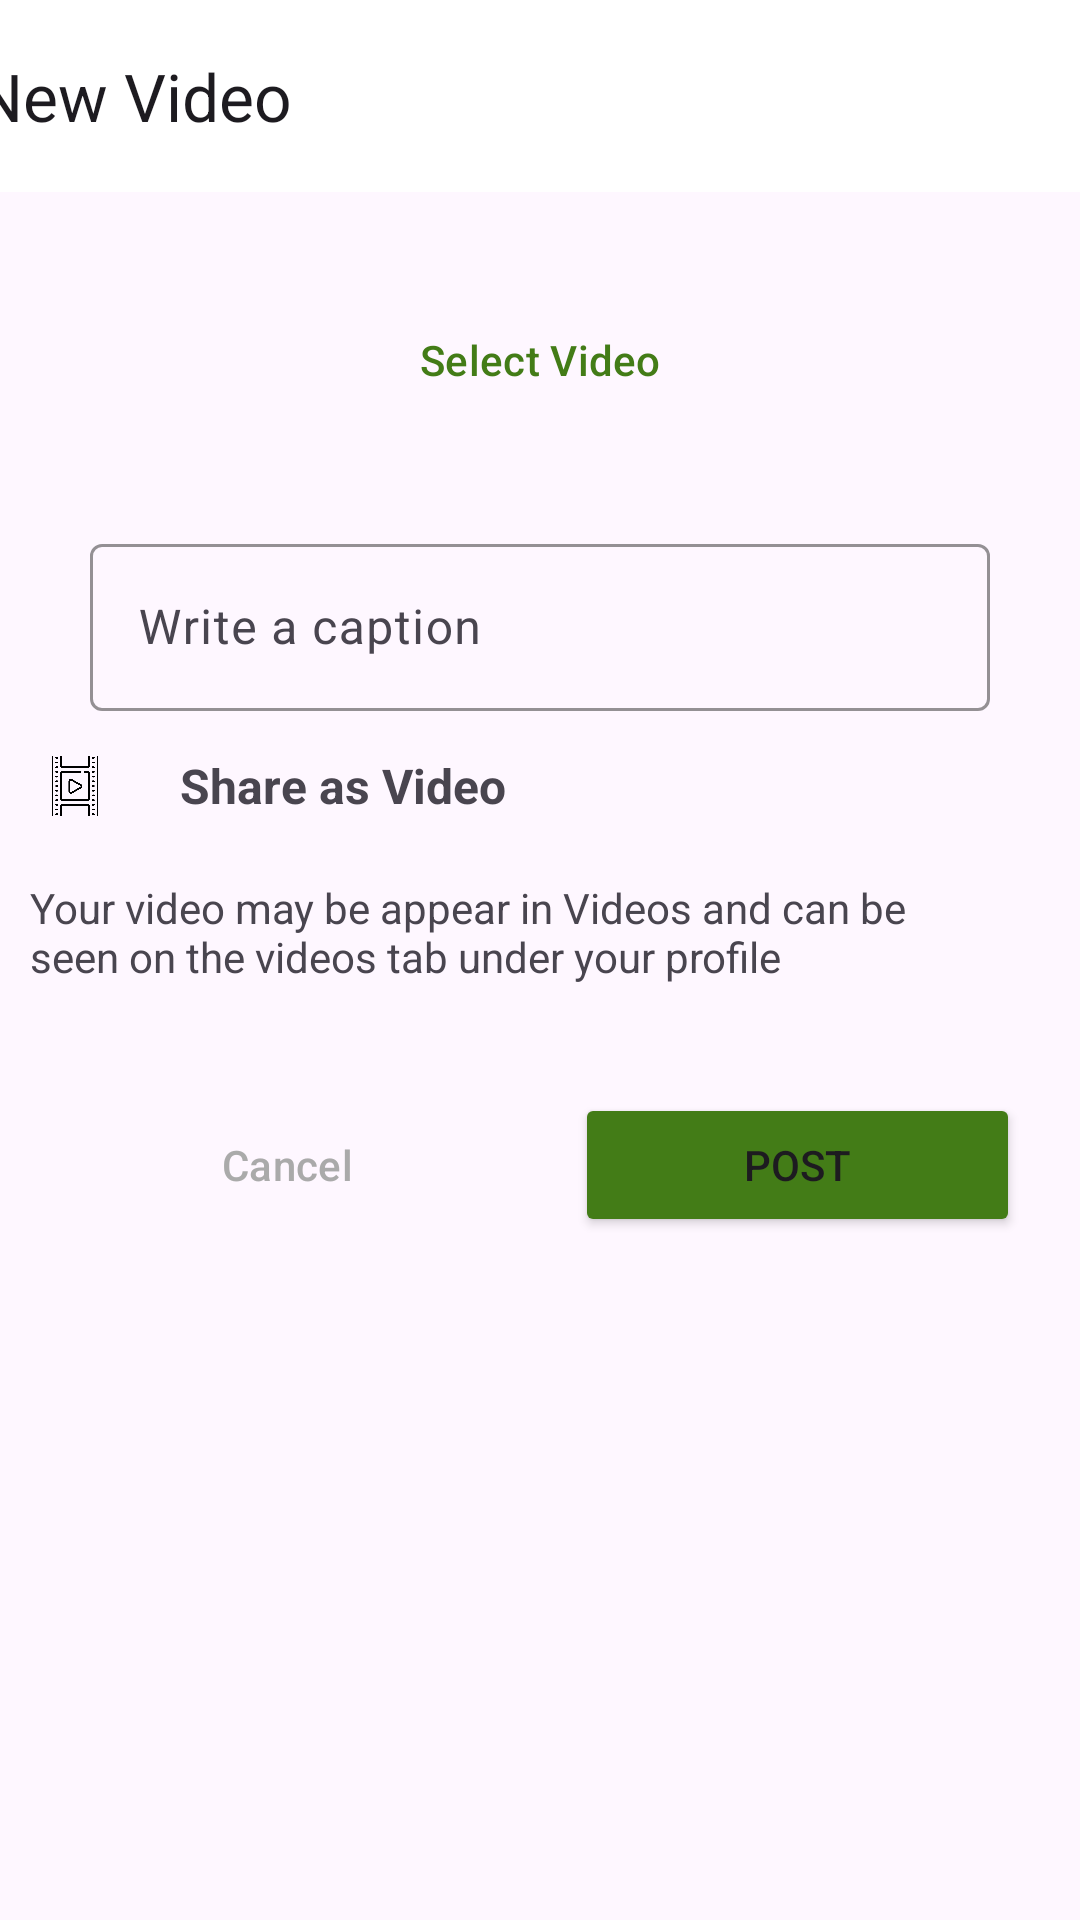

Here is an Android app screen rendered from its layout file. Give the layout XML and the strings, colors and styles it references.
<!-- AndroidManifest.xml: application theme Theme.Shortvideos -->
<!-- res/layout/activity_videos.xml -->
<?xml version="1.0" encoding="utf-8"?>
<androidx.constraintlayout.widget.ConstraintLayout xmlns:android="http://schemas.android.com/apk/res/android"
    xmlns:app="http://schemas.android.com/apk/res-auto"
    xmlns:tools="http://schemas.android.com/tools"
    android:id="@+id/main"
    android:layout_width="match_parent"
    android:layout_height="match_parent"
    tools:context=".Post.VideosActivity">

    <com.google.android.material.appbar.MaterialToolbar
        android:id="@+id/materialToolbar"
        android:layout_width="409dp"
        android:layout_height="wrap_content"
        android:background="@color/white"
        android:minHeight="?attr/actionBarSize"
        android:theme="?attr/actionBarTheme"
        app:layout_constraintEnd_toEndOf="parent"
        app:layout_constraintStart_toStartOf="parent"
        app:layout_constraintTop_toTopOf="parent"
        app:title="New Video" />

    <Button
        android:id="@+id/selectvideo"
        style="@style/Widget.Material3.Button.OutlinedButton"
        android:layout_width="300dp"
        android:layout_height="wrap_content"
        android:layout_marginTop="32dp"
        android:text="Select Video"


        android:textColor="@color/green"
        app:layout_constraintEnd_toEndOf="parent"
        app:layout_constraintStart_toStartOf="parent"

        app:layout_constraintTop_toBottomOf="@+id/materialToolbar" />

    <com.google.android.material.textfield.TextInputLayout
        android:id="@+id/caption"
        android:layout_width="0dp"
        android:layout_height="wrap_content"
        android:layout_marginTop="32dp"
        app:boxStrokeColor="#A94064"
        android:textColor="@android:color/darker_gray"
        android:hint="Write a caption"
        app:layout_constraintEnd_toEndOf="@+id/selectvideo"
        app:layout_constraintStart_toStartOf="@+id/selectvideo"
        app:layout_constraintTop_toBottomOf="@+id/selectvideo">

        <com.google.android.material.textfield.TextInputEditText
            android:layout_width="match_parent"
            android:layout_height="wrap_content"
            android:visibility="visible" />

    </com.google.android.material.textfield.TextInputLayout>

    <LinearLayout
        android:id="@+id/linearLayout"
        android:layout_width="match_parent"
        android:layout_height="wrap_content"
        android:layout_margin="10dp"
        android:orientation="horizontal"
        app:layout_constraintEnd_toEndOf="parent"
        app:layout_constraintStart_toStartOf="parent"
        app:layout_constraintTop_toBottomOf="@+id/caption">

        <ImageView
            android:id="@+id/imageView"
            android:layout_width="30dp"
            android:layout_height="30dp"
            android:padding="5dp"

            android:src="@drawable/filmreel" />

        <TextView
            android:id="@+id/addpost"
            android:layout_width="match_parent"
            android:layout_height="match_parent"
            android:layout_marginLeft="20dp"
            android:layout_weight="1"
            android:gravity="center_vertical"
            android:text="Share as Video"
            android:textSize="16sp"
            android:textStyle="bold" />
    </LinearLayout>

    <TextView
        android:id="@+id/textView2"
        android:layout_width="wrap_content"
        android:layout_height="wrap_content"
        android:layout_marginTop="16dp"
        android:paddingRight="40dp"
        android:text="Your video may be appear in Videos and can be seen on the videos tab under your profile"
        app:layout_constraintStart_toStartOf="@+id/linearLayout"
        app:layout_constraintTop_toBottomOf="@+id/linearLayout" />

    <LinearLayout
        android:layout_width="match_parent"
        android:layout_height="wrap_content"
        android:layout_marginTop="16dp"
        android:orientation="horizontal"
        android:padding="10dp"
        app:layout_constraintTop_toBottomOf="@+id/textView2">

        <Button
            android:id="@+id/cancelbtn"
            style="@style/Widget.Material3.Button.OutlinedButton"
            android:layout_width="wrap_content"
            android:layout_height="wrap_content"
            app:strokeColor="#A94064"
            android:textColor="@android:color/darker_gray"
            android:layout_margin="10dp"
            android:layout_weight="1"
            android:text="Cancel" />

        <Button
            android:id="@+id/postbtn"
            android:backgroundTint="#437c17"
            android:layout_width="wrap_content"
            android:layout_height="wrap_content"
            android:layout_margin="10dp"
            android:layout_weight="1"
            android:text="Post" />
    </LinearLayout>

</androidx.constraintlayout.widget.ConstraintLayout>
<!-- resources referenced by this layout -->
<resources>
  <color name="green">#437C17</color>
  <color name="white">#FFFFFFFF</color>
  <!-- drawable filmreel: png bitmap (drawable, 13654 bytes) -->
  <style name="Theme.Shortvideos" parent="Base.Theme.Shortvideos" />
  <style name="Base.Theme.Shortvideos" parent="Theme.Material3.DayNight.NoActionBar">
          
          
          <item name="android:statusBarColor">@android:color/transparent</item>
  
      </style>
</resources>
